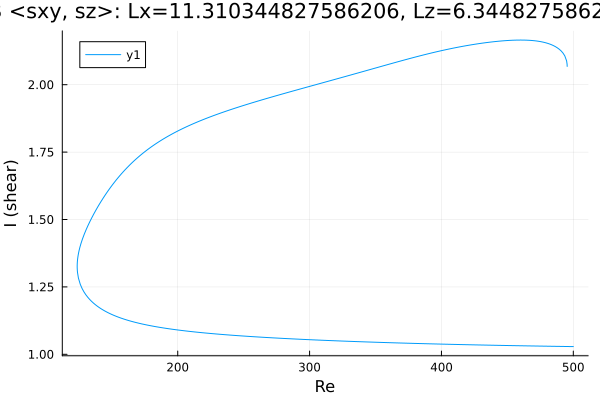

The file beside this chart, header and first rows:
Re, shear
495.3, 2.068
495.3, 2.068
495.3, 2.068
495.3, 2.068
495.3, 2.068
495.3, 2.068
495.3, 2.07
495.3, 2.076
494.9, 2.088
493.5, 2.107
492.1, 2.118
490.7, 2.126
489.3, 2.132
487.9, 2.137
486.4, 2.141
485, 2.145
483.6, 2.148
482.2, 2.151
480.8, 2.153
479.4, 2.155
478, 2.157
476.5, 2.159
475.1, 2.16
473.7, 2.161
472.3, 2.162
471.4, 2.163
470, 2.163
468.6, 2.164
467.2, 2.165
465.7, 2.165
464.3, 2.165
462.9, 2.166
461.5, 2.166
460.1, 2.166
458.7, 2.166
457.3, 2.166
455.8, 2.165
454.4, 2.165
453, 2.165
451.6, 2.164
450.2, 2.164
448.8, 2.164
447.4, 2.163
445.9, 2.163
444.5, 2.162
443.1, 2.161
441.7, 2.161
440.3, 2.16
438.9, 2.159
437.5, 2.158
436, 2.157
434.6, 2.157
433.2, 2.156
431.8, 2.155
430.4, 2.154
429, 2.153
427.6, 2.152
426.1, 2.151
424.7, 2.15
423.3, 2.149
... 543 more rows
